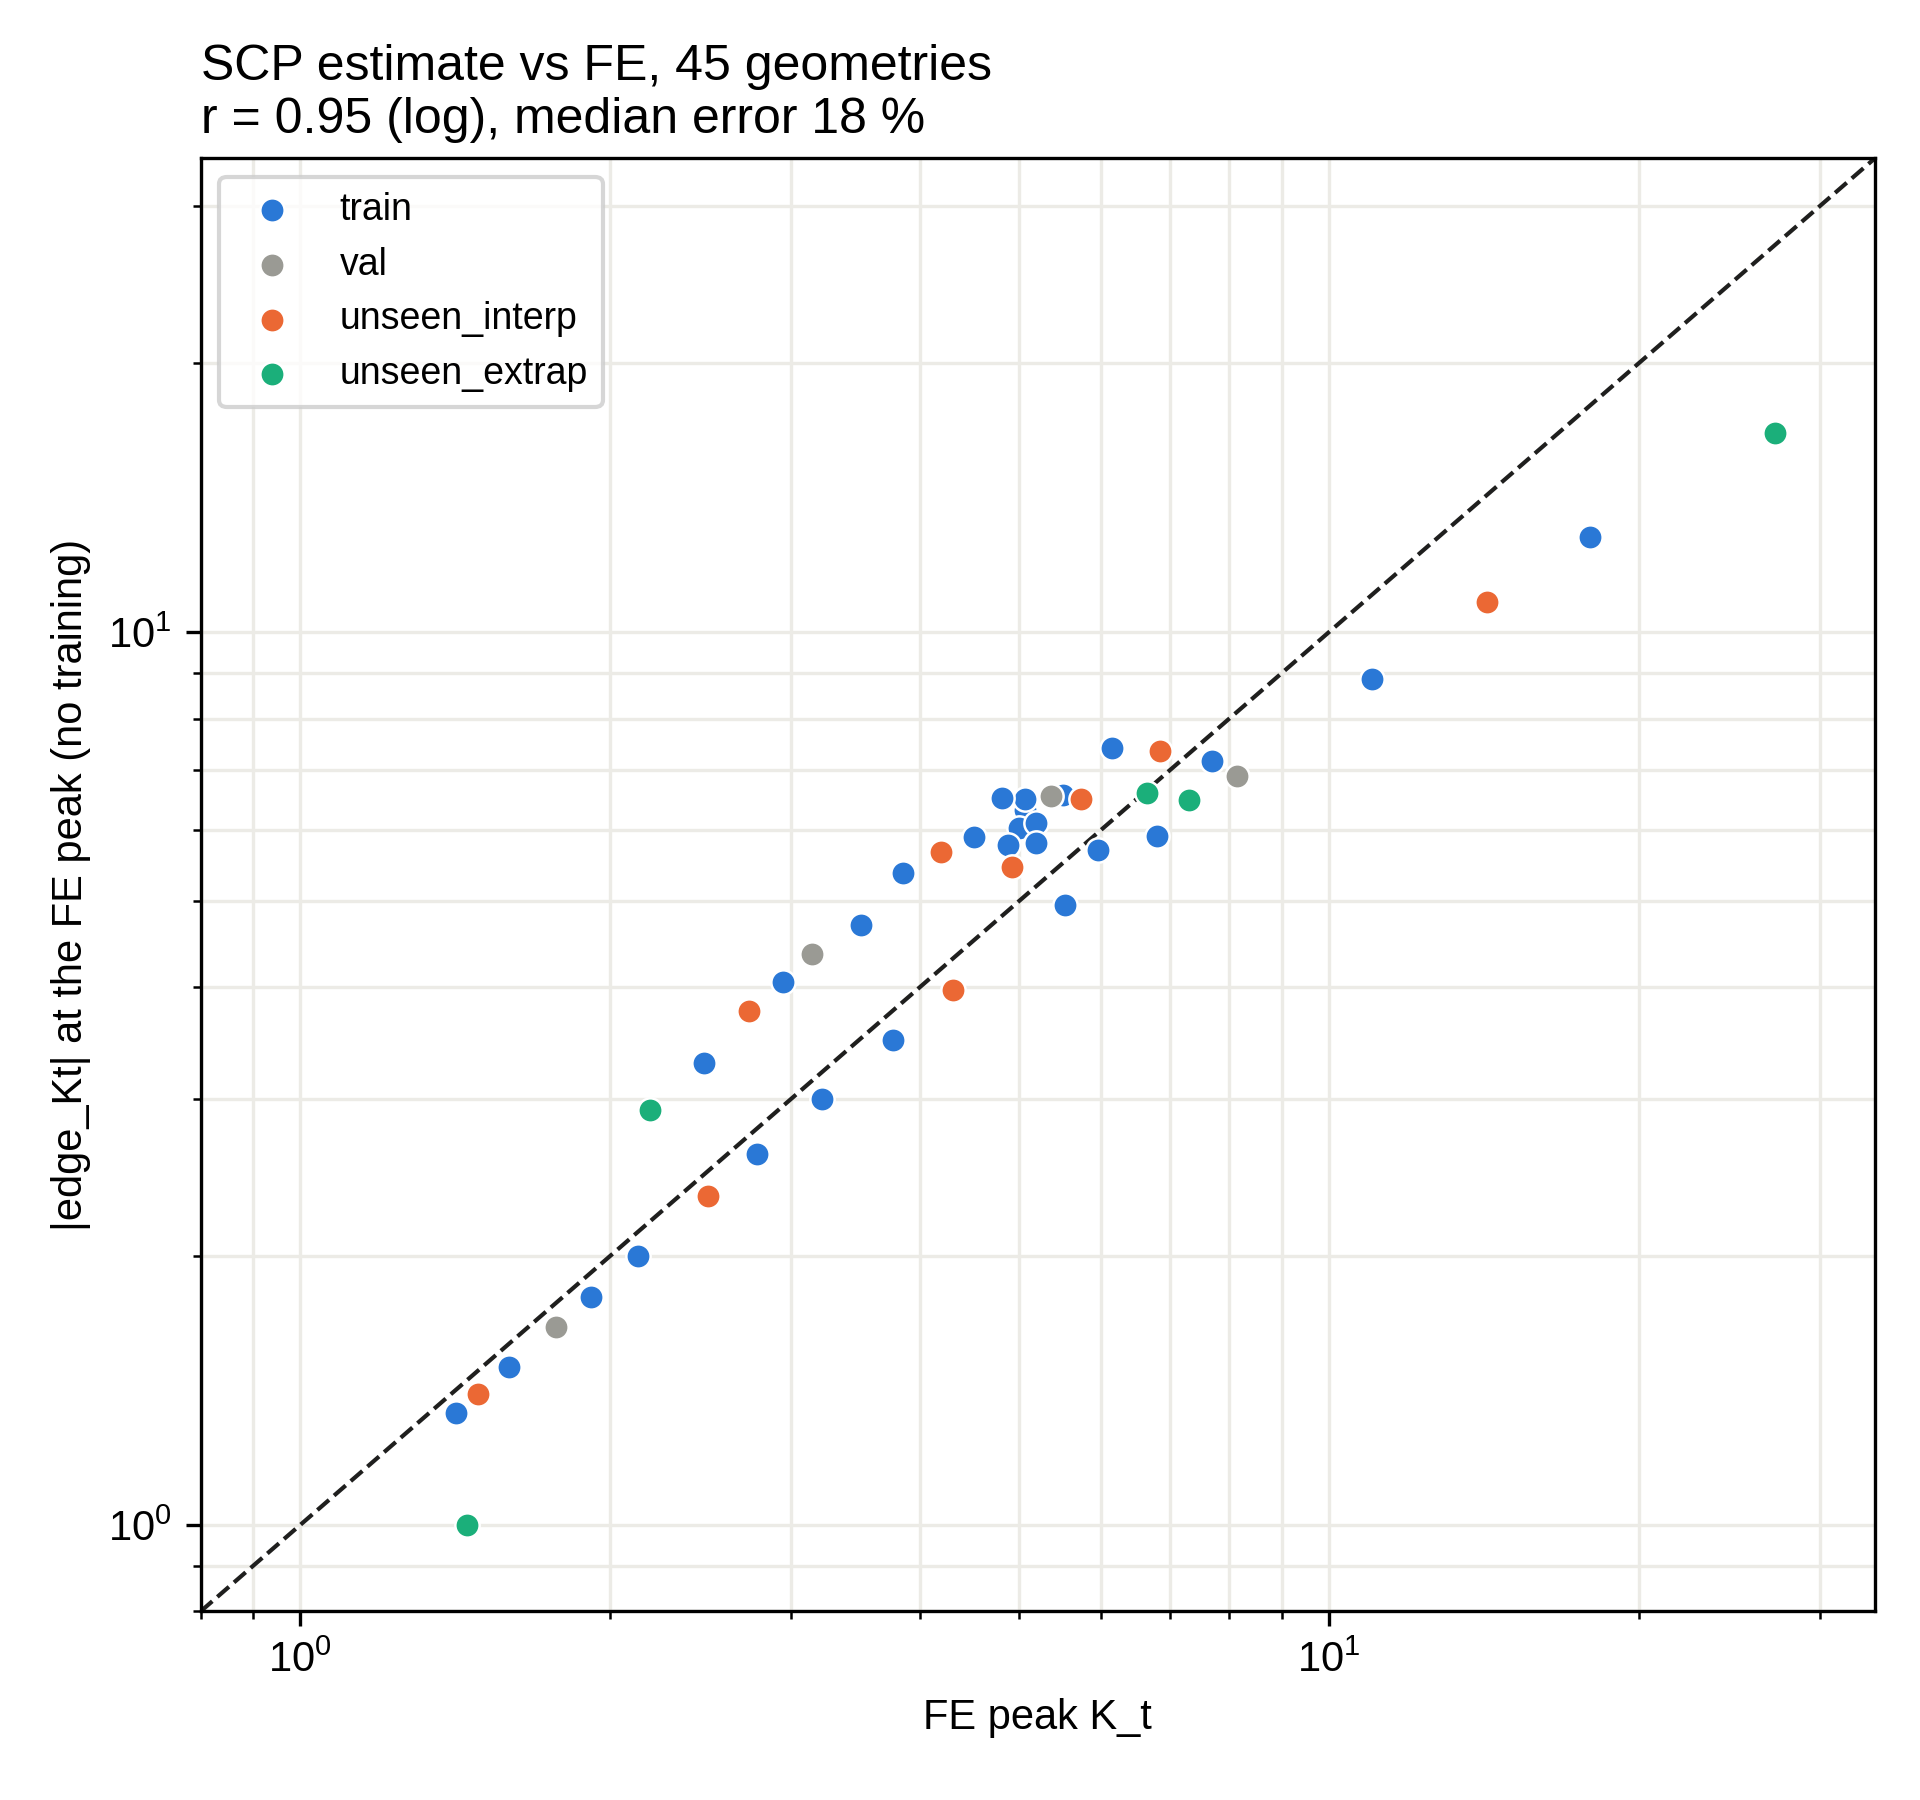

The table this chart was drawn from, first rows:
set, geometry, fe_peak, edge_Kt_at_peak, sharpness_at_peak, facing_at_peak, width_ratio, kt_here_r2
train, E_H1, 3.218, 3, 3, 1.0, 0.256, 0.8393
train, E_H1p25, 2.781, 2.603, 2.603, 1.0, 0.229, 0.8556
train, E_H2, 2.13, 2.002, 2.002, 1.0, 0.181, 0.728
train, E_H2p5, 1.915, 1.802, 1.802, 1.0, 0.1619, 0.6089
train, E_H4, 1.594, 1.501, 1.501, 1.0, 0.128, 0.229
train, E_H6, 1.417, 1.334, 1.334, 1.0, 0.1045, -0.3021
train, E_V1p25, 3.767, 3.491, 3.491, 1.0, 0.2862, 0.7601
train, E_V2, 5.537, 4.942, 4.942, 1.0, 0.362, 0.5913
train, E_V2p5, 6.805, 5.917, 5.917, 1.0, 0.4048, 0.5577
train, E_V4, 11.02, 8.852, 8.852, 1.0, 0.512, 0.4804
train, E_V6, 17.94, 12.77, 12.77, 1.0, 0.6271, 0.4051
train, P10, 5.068, 6.325, 7.278, 0.8482, 0.2435, 0.4143
train, P5, 7.702, 7.174, 7.174, 1.0, 0.2287, 0.4752
train, P6, 4.999, 6.031, 7.017, 0.8361, 0.2217, 0.2071
train, P8, 5.188, 6.116, 7.244, 0.8193, 0.2365, 0.4545
train, P9, 6.153, 7.423, 7.423, 1.0, 0.2475, 0.4136
train, R_H12, 2.467, 3.289, 3.816, 0.8128, 0.048, 0.466
train, R_H20, 2.947, 4.051, 4.605, 0.8462, 0.08, 0.3615
train, R_H32, 3.512, 4.696, 5.606, 0.8025, 0.128, 0.2693
train, R_H40, 3.855, 5.374, 6.063, 0.8639, 0.16, 0.253
train, R_H56, 4.513, 5.902, 7.091, 0.8048, 0.224, 0.2247
train, R_W12, 5.964, 5.698, 7.532, 0.7193, 0.256, 0.4015
train, R_W20, 5.514, 6.572, 7.35, 0.8776, 0.256, 0.3438
train, R_W32, 5.196, 5.802, 7.532, 0.7352, 0.256, 0.2965
train, R_W40, 5.067, 6.495, 7.434, 0.8541, 0.256, 0.2746
train, R_W56, 4.876, 5.78, 7.532, 0.7318, 0.256, 0.2299
train, R_W64, 4.807, 6.517, 7.416, 0.8598, 0.256, 0.2152
val, E_H3, 1.772, 1.668, 1.668, 1.0, 0.1478, 0.4854
val, E_V3, 8.135, 6.894, 6.894, 1.0, 0.4434, 0.5306
val, R_H24, 3.146, 4.355, 4.943, 0.8508, 0.096, 0.3252
val, R_W24, 5.373, 6.556, 7.373, 0.8718, 0.256, 0.3248
unseen_interp, E_H1p5, 2.49, 2.336, 2.336, 1.0, 0.209, 0.8328
unseen_interp, E_H5, 1.488, 1.4, 1.4, 1.0, 0.1145, -0.03415
unseen_interp, E_V1p5, 4.314, 3.97, 3.97, 1.0, 0.3135, 0.6696
unseen_interp, E_V5, 14.26, 10.82, 10.82, 1.0, 0.5724, 0.4406
unseen_interp, P7, 6.849, 7.351, 7.351, 1.0, 0.242, 0.4523
unseen_interp, R_H16, 2.729, 3.766, 4.203, 0.8635, 0.064, 0.4105
unseen_interp, R_H48, 4.193, 5.679, 6.605, 0.8347, 0.192, 0.2358
unseen_interp, R_W16, 5.742, 6.497, 7.432, 0.8546, 0.256, 0.361
unseen_interp, R_W48, 4.923, 5.463, 7.532, 0.6833, 0.256, 0.2594
unseen_extrap, E_H8, 1.451, -1.0, 6.549, -1.0, 0.09051, -0.8241
unseen_extrap, E_V8, 27.16, 16.7, 16.7, 1.0, 0.7241, 0.3414
unseen_extrap, P3, 7.315, 6.477, 6.477, 1.0, 0.18, 0.3658
unseen_extrap, R_H8, 2.186, 2.914, 3.287, 0.8371, 0.032, 0.5266
unseen_extrap, R_W8, 6.655, 6.595, 7.3, 0.8881, 0.256, 0.5161
